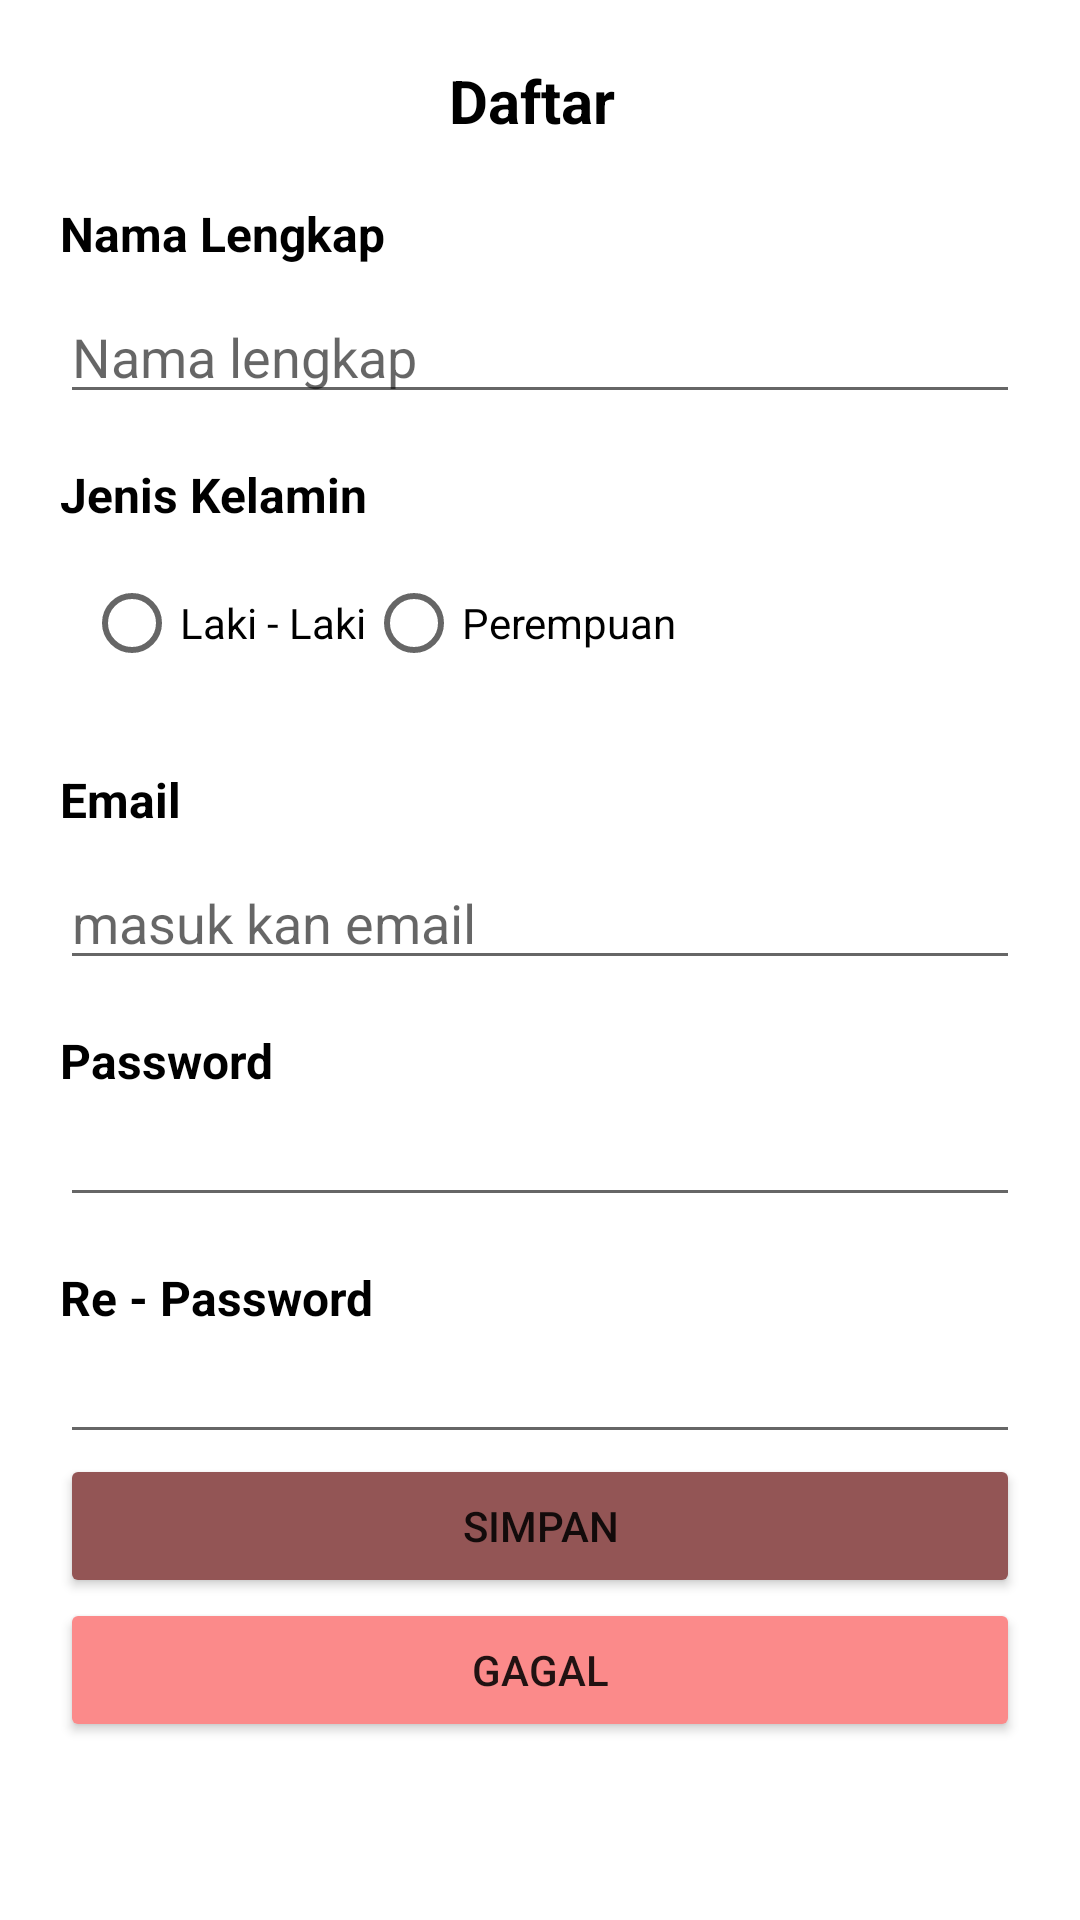

Layout XML and referenced resources for this Android screen:
<!-- AndroidManifest.xml: application theme Theme.Excersise1 -->
<!-- res/layout/activity_daftar.xml -->
<?xml version="1.0" encoding="utf-8"?>
<ScrollView
    xmlns:android="http://schemas.android.com/apk/res/android"
    xmlns:app="http://schemas.android.com/apk/res-auto"
    xmlns:tools="http://schemas.android.com/tools"
    android:layout_height="match_parent"
    android:layout_width="match_parent">
    <LinearLayout
        android:layout_width="match_parent"
        android:layout_height="match_parent"
        tools:context=".Daftar"
        android:orientation="vertical"
        android:padding="20dp">

        <TextView
            android:layout_width="wrap_content"
            android:layout_height="wrap_content"
            android:layout_gravity="center"
            android:layout_marginBottom="20dp"
            android:text="Daftar "
            android:textColor="@android:color/black"
            android:textSize="20sp"
            android:textStyle="bold"/>

        <TextView
            android:layout_width="wrap_content"
            android:layout_height="wrap_content"
            android:text="Nama Lengkap"
            android:textSize="16sp"
            android:textColor="@android:color/black"
            android:textStyle="bold"/>

        <EditText
            android:layout_width="match_parent"
            android:layout_height="wrap_content"
            android:id="@+id/edtNama_edit"
            android:hint="Nama lengkap"
            android:layout_marginTop="8dp"/>

        <TextView
            android:id="@+id/textView2"
            android:layout_width="match_parent"
            android:layout_height="wrap_content"
            android:layout_marginTop="16dp"
            android:text="Jenis Kelamin"
            android:textColor="@android:color/black"
            android:textSize="16sp"
            android:textStyle="bold"/>

        <RadioGroup
            android:layout_width="match_parent"
            android:layout_height="wrap_content"
            android:orientation="horizontal"
            android:padding="8dp">
            <RadioButton
                android:id="@+id/rbLaki_edit"
                android:layout_width="wrap_content"
                android:layout_height="wrap_content"
                android:text="Laki - Laki"/>

            <RadioButton
                android:id="@+id/rbPerempuan_edit"
                android:layout_width="wrap_content"
                android:layout_height="wrap_content"
                android:text="Perempuan" />
        </RadioGroup>

        <TextView
            android:layout_width="wrap_content"
            android:layout_height="wrap_content"
            android:text="Email"
            android:textSize="16sp"
            android:textColor="@android:color/black"
            android:textStyle="bold"
            android:layout_marginTop="16dp"/>

        <EditText
            android:layout_width="match_parent"
            android:layout_height="wrap_content"
            android:id="@+id/edtemail"
            android:hint="masuk kan email"
            android:layout_marginTop="8dp"/>

        <TextView
            android:layout_width="wrap_content"
            android:layout_height="wrap_content"
            android:layout_marginTop="16dp"
            android:text="Password"
            android:textColor="@android:color/black"
            android:textSize="16sp"
            android:textStyle="bold" />

        <EditText
            android:id="@+id/password"
            android:layout_width="match_parent"
            android:layout_height="wrap_content"
            android:ems="10"
            android:inputType="textPassword" />

        <TextView
            android:id="@+id/textView"
            android:layout_width="match_parent"
            android:layout_height="wrap_content"
            android:layout_marginTop="16dp"
            android:text="Re - Password"
            android:textColor="@android:color/black"
            android:textSize="16sp"
            android:textStyle="bold" />

        <EditText
            android:id="@+id/repassword"
            android:layout_width="match_parent"
            android:layout_height="wrap_content"
            android:ems="10"
            android:inputType="textPassword" />

        <Button
            android:id="@+id/btnsimpan"
            android:layout_width="match_parent"
            android:layout_height="wrap_content"
            android:text="simpan"
            app:backgroundTint="#935555" />

        <Button
            android:id="@+id/btnbatal"
            android:layout_width="match_parent"
            android:layout_height="wrap_content"
            android:text="gagal"
            app:backgroundTint="#FB8A8A" />

    </LinearLayout>

</ScrollView>
<!-- resources referenced by this layout -->
<resources>
  <style name="Theme.Excersise1" parent="Theme.MaterialComponents.DayNight.DarkActionBar">
          
          <item name="colorPrimary">@color/purple_500</item>
          <item name="colorPrimaryVariant">@color/purple_700</item>
          <item name="colorOnPrimary">@color/white</item>
          
          <item name="colorSecondary">@color/teal_200</item>
          <item name="colorSecondaryVariant">@color/teal_700</item>
          <item name="colorOnSecondary">@color/black</item>
          
          <item name="android:statusBarColor" tools:targetApi="l">?attr/colorPrimaryVariant</item>
          
      </style>
  <!-- not gathered from this repository: default colours our renderer supplied (Android Studio template values) -->
  <color name="purple_500">#FF6200EE</color>
  <color name="purple_700">#FF3700B3</color>
  <color name="teal_200">#FF03DAC5</color>
  <color name="teal_700">#FF018786</color>
  <color name="black">#FF000000</color>
  <color name="white">#FFFFFFFF</color>
</resources>
